Labelled photos from "Dataset_train_uniform_final", an image-classification folder in LeNPThuyVy/Campus-Integrity-Monitor. The possible labels are: non-uniform, uniform.

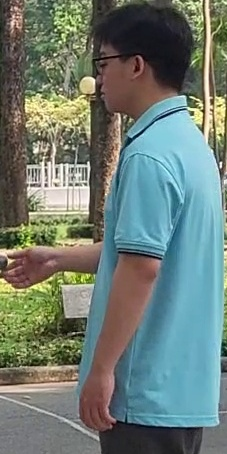
Label: uniform

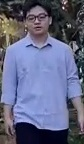
Label: non-uniform

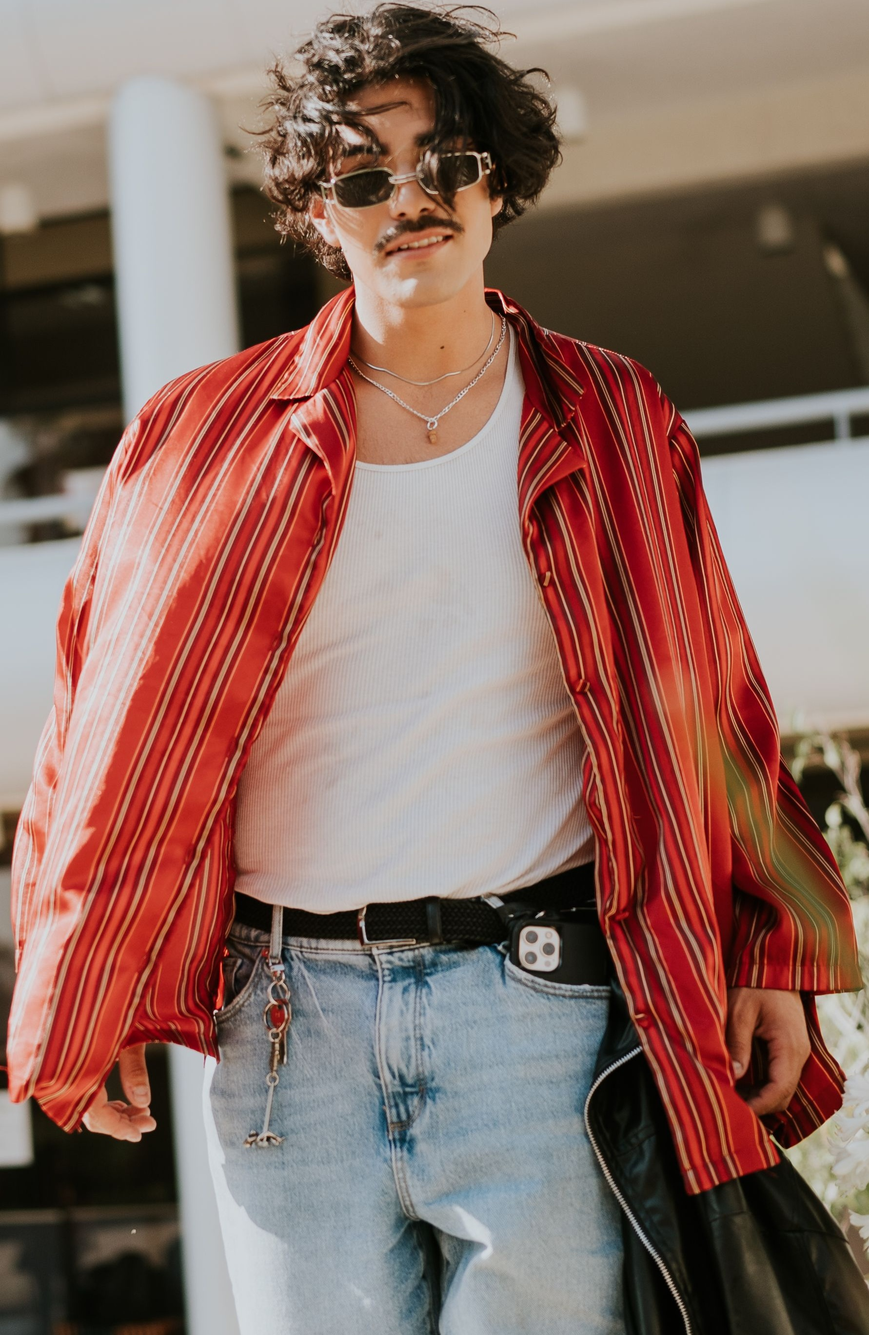
Label: non-uniform

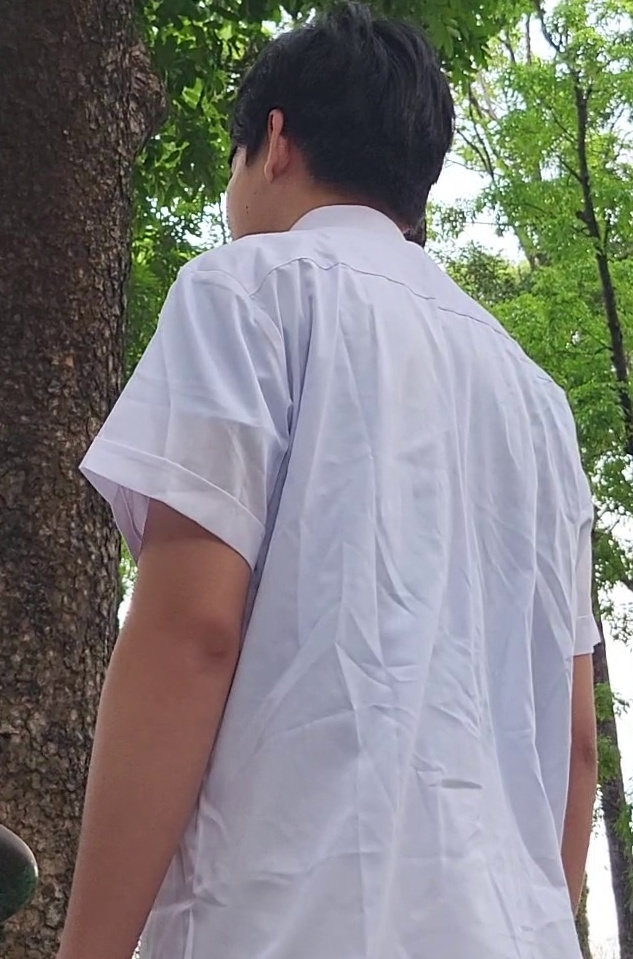
Label: uniform

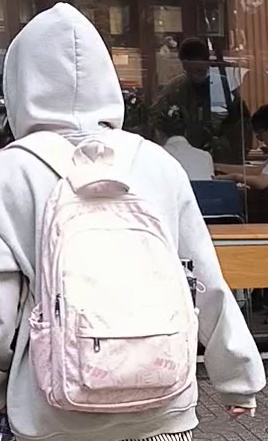
Label: non-uniform

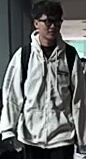
Label: non-uniform
